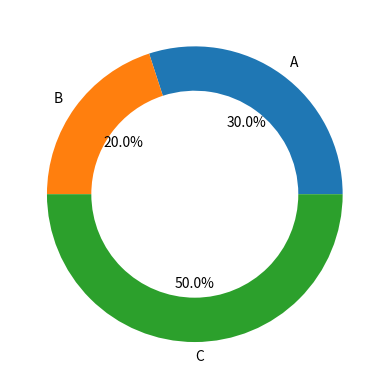

This figure's Python source:
import matplotlib.pyplot as plt

sizes = [30, 20, 50]
labels = ['A', 'B', 'C']

plt.pie(sizes, labels=labels, autopct='%1.1f%%', 
        wedgeprops = {'width': 0.3})
plt.show()